Run: headless pygame with SDL's dummy video driver; simulated clock (each Clock.tick advances the game by its frame time, no real sleeping); random seed 0; keys injected as events and as key.get_pressed() state; mouse plan: one left click at the window centre at the start of phase 2, then a move to the lower-right quarter at the start of phase 3.
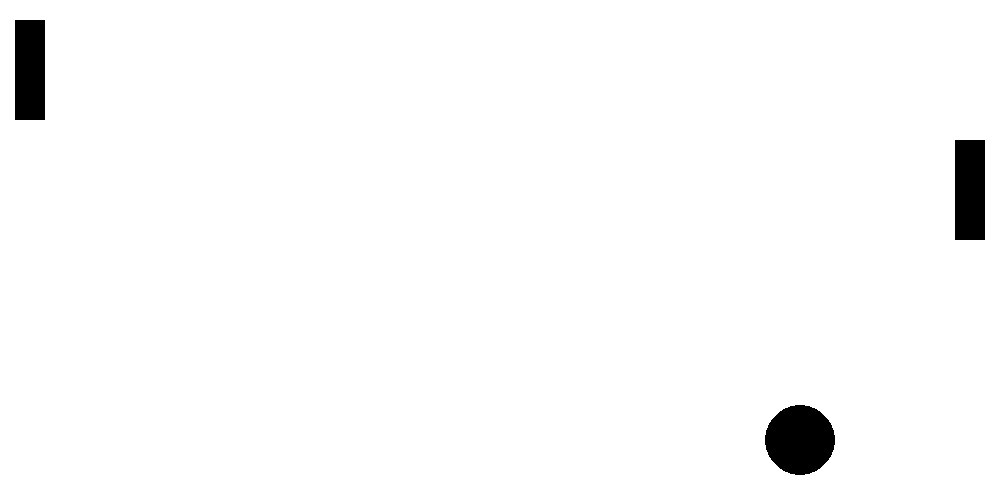
Frame 1 of 4 · flips 1–60 · no input
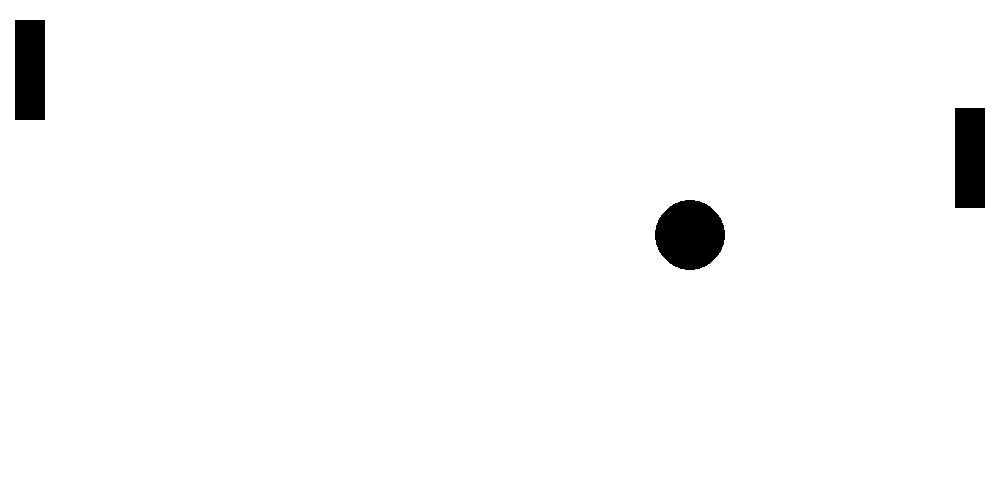
Frame 2 of 4 · flips 61–180 · clicked the window centre · tapped SPACE, RETURN · held RIGHT (→), D
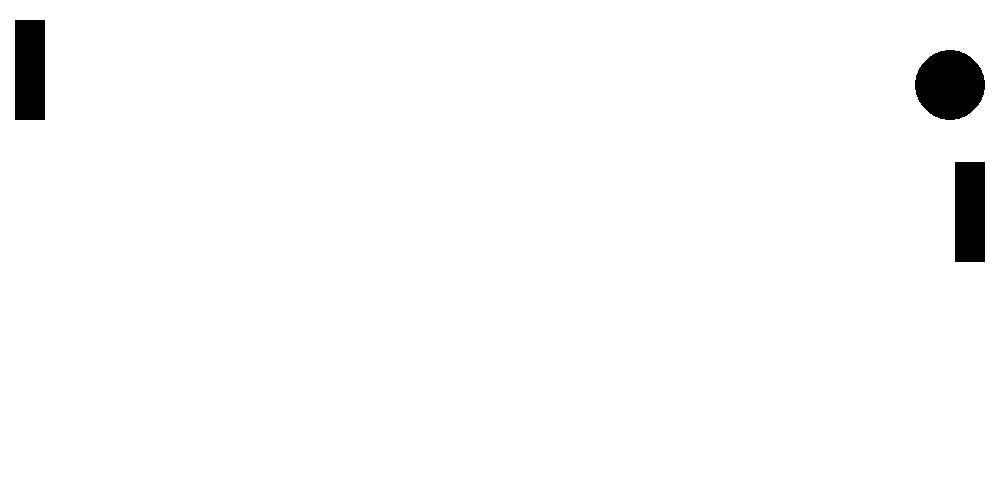
Frame 3 of 4 · flips 181–300 · moved the mouse to the lower-right quarter · held DOWN (↓), S
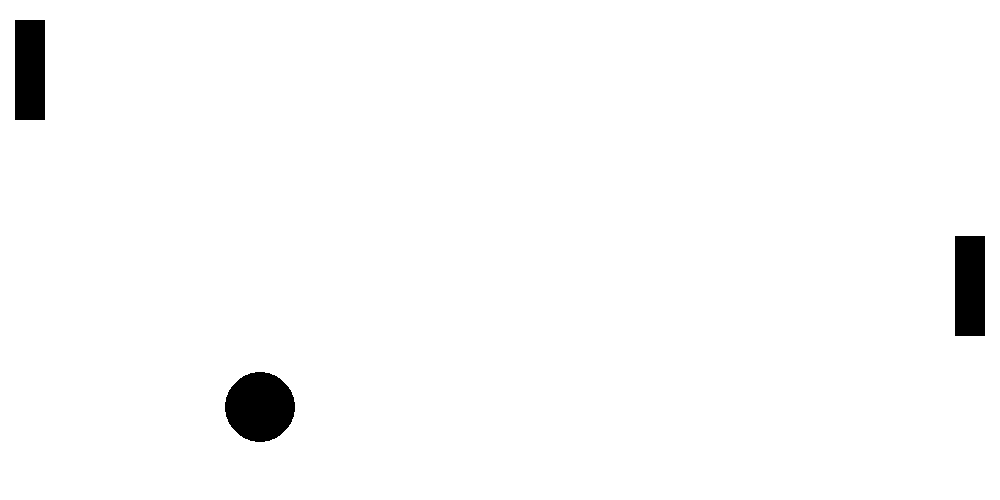
Frame 4 of 4 · flips 301–420 · held LEFT (←), A, UP (↑), W

The pygame program that drew these frames:

import pygame
import time
from random import randint

R = 35


class Player:
    def __init__(self, x, y, sizeX=30, sizeY=100):
        self.x = x
        self.y = y
        self.sizeX = sizeX
        self.sizeY = sizeY

    def face(self, x, y, vx, turn):
        if turn == 'left':
            if x - R <= self.x + 30:
                if y >= self.y and y <= self.y + 100:
                    return -vx
        else:
            if x + R >= self.x:
                if y >= self.y and y <= self.y + 100:
                    return -vx
        return vx

    def move_bot(self, y):
        if self.y + 50 < y - 50:
            self.y += 2
        elif self.y + 50 > y + 50:
            self.y -= 2


sizeX, sizeY = 1000, 500

def border(X, Y, vx, vy):
    if X - R <= 0:
        vx = -vx
    elif X + R >= sizeX:
        vx = -vx
    elif Y - R <= 0:
        vy = -vy
    elif Y + R >= sizeY:
        vy = -vy

    return [vx, vy]

def border_key(X, Y, g):
    if X - R <= 0:
        X = R
    if X + R >= sizeX:
        X = sizeX - R
    if Y - R <= 0:
        Y = R
    if Y + R >= sizeY:
        Y = sizeY - R
        g = 0

    return [X, Y, g]

def dist(X, Y, X1, Y1):
    return ((X - X1)**2 + (Y - Y1)**2)**0.5


pygame.init()

screen = pygame.display.set_mode([sizeX, sizeY])
pygame.display.set_caption('Новое окно')

clock = pygame.time.Clock()


game_run = True
FPS = 60

player = Player(15, 20)
player_bot = Player(955, 20)

X, Y = 200, 200

vx = 10; vy = 4
vx1 = 10; vy1 = 2
run_hor = 0
run_vert = 0
k = 1

g = 4


is_draw = False

v1 = 0


while game_run:
    clock.tick(FPS)
    screen.fill((255, 255, 255))

    for event in pygame.event.get():
        if event.type == pygame.QUIT:
            game_run = False
        if event.type == pygame.MOUSEBUTTONDOWN:
            if event.button == 4:
                player.y -= 10
            if event.button == 5:
                player.y += 10
        if event.type == pygame.MOUSEBUTTONUP:
            pass

    X += vx
    Y += vy

    vx, vy = border(X, Y, vx, vy)

    vx = player.face(X, Y, vx, 'left')
    vx = player_bot.face(X, Y, vx, 'right')

    if X - R <= 0:
        X = 500
        Y = randint(50, 450)
    if X + R >= 1000:
        X = 500
        Y = randint(50, 450)

    player_bot.move_bot(Y)

    pygame.draw.rect(screen, [0, 0, 0], [player.x, player.y, player.sizeX, player.sizeY])
    pygame.draw.rect(screen, [0, 0, 0], [player_bot.x, player_bot.y, player_bot.sizeX, player_bot.sizeY])
    pygame.draw.circle(screen, [0, 0, 0], [X, Y], R)

    pygame.display.flip()


screen.fill((255, 255, 255))
pygame.display.flip()



# screen.fill((0, 0, 255))

# pygame.draw.rect(screen, [0, 0, 0], [20, 20, 100, 100], 2, 10)
# pygame.draw.circle(screen, [0, 0, 0], [200, 300], 100)

# pygame.display.flip()

pygame.quit()
